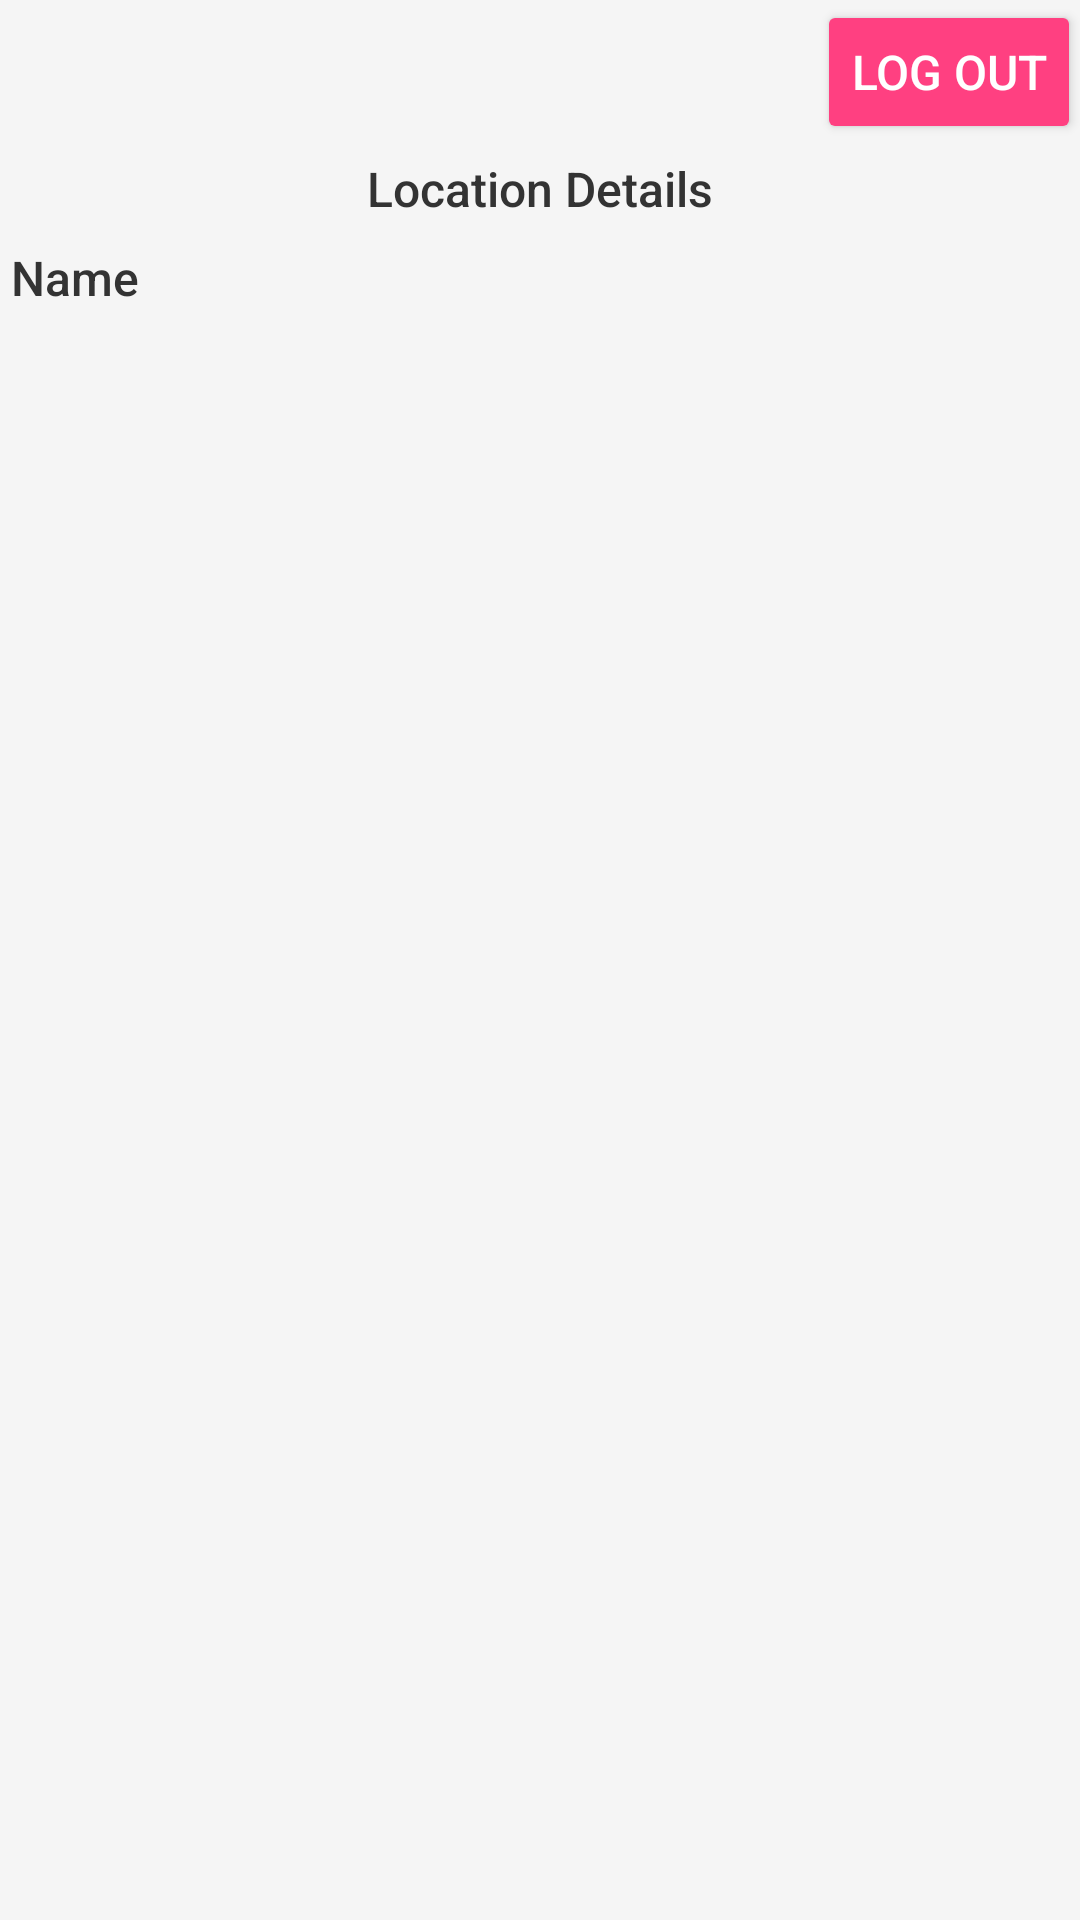

Layout XML and referenced resources for this Android screen:
<!-- AndroidManifest.xml: application theme AppTheme -->
<!-- res/layout/activity_board_detail_location.xml -->
<?xml version="1.0" encoding="utf-8"?>
<LinearLayout xmlns:android="http://schemas.android.com/apk/res/android"
    xmlns:app="http://schemas.android.com/apk/res-auto"
    xmlns:tools="http://schemas.android.com/tools"
    android:id="@+id/activity_detail_location"
    android:layout_width="match_parent"
    android:layout_height="match_parent"
    android:padding="@dimen/activity_vertical_margin"
    android:orientation="vertical"
    android:background="@color/background_color"
    tools:context="com.example.uhf_bt.BoardDetailLocationActivity">

    <Button
        android:id="@+id/btnLogOut"
        android:layout_width="wrap_content"
        android:layout_height="wrap_content"
        android:layout_gravity="end"
        android:backgroundTint="@color/colorAccent"
        android:textColor="@color/white"
        android:onClick="btnLogOut"
        android:text="Log Out"
        android:padding="8dp"
        android:textSize="16sp" />

    <TextView
        android:id="@+id/tvLocationDetailLocation"
        android:layout_width="match_parent"
        android:layout_height="wrap_content"
        android:text="Location Details"
        android:textSize="16sp"
        android:padding="4dp"
        android:textColor="@color/title_color"
        android:gravity="center"
        android:fontFamily="sans-serif-medium" />

    <TextView
        android:id="@+id/tvLocationDetailLocationName"
        android:layout_width="match_parent"
        android:layout_height="wrap_content"
        android:text="Name"
        android:textSize="16sp"
        android:padding="4dp"
        android:textColor="@color/title_color"
        android:gravity="left"
        android:fontFamily="sans-serif-medium" />

</LinearLayout>
<!-- resources referenced by this layout -->
<resources>
  <color name="background_color">#F5F5F5</color>
  <color name="colorAccent">#FF4081</color>
  <color name="title_color">#333333</color>
  <color name="white">#FFFFFF</color>
  <style name="AppTheme" parent="Theme.AppCompat.Light.DarkActionBar">
          
          <item name="colorPrimary">@color/colorPrimary</item>
          <item name="colorPrimaryDark">@color/colorPrimaryDark</item>
          <item name="colorAccent">@color/colorAccent</item>
      </style>
  <color name="colorPrimary">#3F51B5</color>
  <color name="colorPrimaryDark">#303F9F</color>
</resources>
